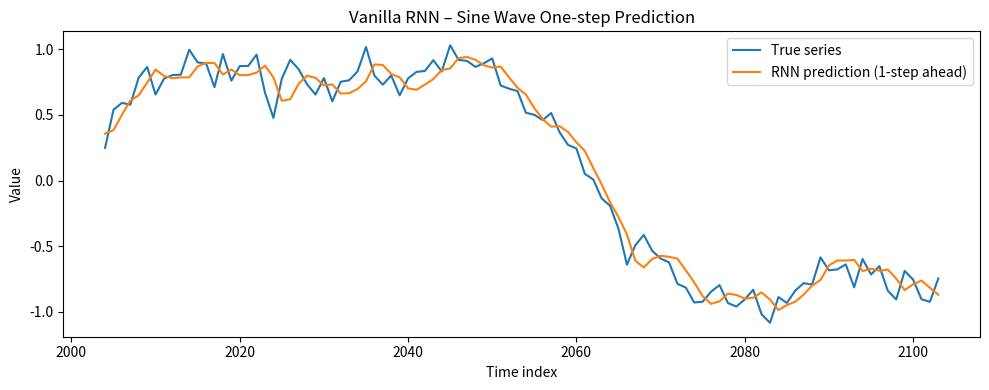

The script that saved this image:
import numpy as np
import matplotlib.pyplot as plt


# ===========================
# 0. Generate synthetic data
# ===========================

def generate_sine_series(n_points=2000, noise_std=0.1, seed=0):
    rng = np.random.RandomState(seed)
    t = np.linspace(0, 40 * np.pi, n_points)  # long time range
    x = np.sin(t) + 0.3 * np.sin(3 * t) + noise_std * rng.randn(n_points)
    return x  # shape: [n_points]


def make_windows(series, seq_len=20):
    """
    Turn 1D series into (X, y) pairs using sliding windows.

    X[i] = [x_t, ..., x_{t+seq_len-1}]
    y[i] = x_{t+seq_len}
    """
    X = []
    y = []
    for i in range(len(series) - seq_len):
        X.append(series[i:i+seq_len])
        y.append(series[i+seq_len])
    X = np.array(X)  # [N, seq_len]
    y = np.array(y)  # [N]
    # reshape to [N, seq_len, 1] for RNN input
    X = X[..., None]
    y = y[..., None]
    return X, y


# =========================================
# 1. Vanilla RNN implemented with NumPy
# =========================================

class SimpleRNN:
    def __init__(self, input_size=1, hidden_size=32, learning_rate=0.001, seed=0):
        rng = np.random.RandomState(seed)
        self.input_size = input_size
        self.hidden_size = hidden_size
        self.lr = learning_rate

        # Initialize parameters
        # Wx: [H, D], Wh: [H, H], bh: [H, 1]
        self.Wx = rng.randn(hidden_size, input_size) * 0.1
        self.Wh = rng.randn(hidden_size, hidden_size) * 0.1
        self.bh = np.zeros((hidden_size, 1))

        # Output layer: Wy: [1, H], by: [1, 1]
        self.Wy = rng.randn(1, hidden_size) * 0.1
        self.by = np.zeros((1, 1))

    def forward(self, x_seq):
        """
        x_seq: [T, D]  (D = 1 here)
        Returns:
            y_pred: [1, 1]
            cache: dict for BPTT
        """
        T, D = x_seq.shape
        H = self.hidden_size

        # Store all hidden states for backprop
        h_list = []
        # Initial hidden state h0 = 0
        h_prev = np.zeros((H, 1))

        for t in range(T):
            x_t = x_seq[t].reshape(D, 1)  # [D, 1]
            # TODO: compute h_t = tanh(Wx x_t + Wh h_prev + bh)
            a_t = self.Wx @ x_t + self.Wh @ h_prev + self.bh
            h_t = np.tanh(a_t)

            h_list.append(h_t)
            h_prev = h_t

        # Output layer uses last hidden state h_T
        h_T = h_list[-1]  # [H, 1]
        # TODO: compute y_pred = Wy h_T + by
        y_pred = self.Wy @ h_T + self.by  # [1, 1]

        cache = {
            "x_seq": x_seq,
            "h_list": h_list
        }
        return y_pred, cache

    def backward(self, y_pred, y_true, cache):
        """
        Compute gradients for one sequence using BPTT.
        y_pred, y_true: [1, 1]
        Returns:
            grads: dict of dWx, dWh, dbh, dWy, dby
        """
        x_seq = cache["x_seq"]
        h_list = cache["h_list"]

        T, D = x_seq.shape
        H = self.hidden_size

        # Initialize gradients with zeros
        dWx = np.zeros_like(self.Wx)
        dWh = np.zeros_like(self.Wh)
        dbh = np.zeros_like(self.bh)
        dWy = np.zeros_like(self.Wy)
        dby = np.zeros_like(self.by)

        # --------- Gradients at output layer ----------
        # Loss: L = 0.5 * (y_pred - y_true)^2
        # TODO: dL/dy_pred
        dL_dy = (y_pred - y_true)  # [1, 1]

        h_T = h_list[-1]  # [H, 1]
        # TODO: dWy, dby, and gradient w.r.t. h_T
        dWy += dL_dy @ h_T.T      # [1, H]
        dby += dL_dy              # [1, 1]
        dh_next = self.Wy.T @ dL_dy  # [H, 1], gradient wrt h_T

        # --------- BPTT through time ----------
        # Iterate backwards over time steps
        for t in reversed(range(T)):
            h_t = h_list[t]
            x_t = x_seq[t].reshape(D, 1)
            h_prev = h_list[t-1] if t > 0 else np.zeros_like(h_t)

            # dh includes gradient from future time steps
            dh = dh_next

            # Derivative of tanh: d(tanh)/da = 1 - h^2
            # TODO: compute delta_t = dh * (1 - h_t^2)
            delta_t = dh * (1.0 - h_t ** 2)  # [H, 1]

            # Gradients for parameters
            dWx += delta_t @ x_t.T      # [H, D]
            dWh += delta_t @ h_prev.T   # [H, H]
            dbh += delta_t             # [H, 1]

            # Propagate gradient to previous hidden state
            dh_next = self.Wh.T @ delta_t  # [H, 1]

        grads = {
            "dWx": dWx,
            "dWh": dWh,
            "dbh": dbh,
            "dWy": dWy,
            "dby": dby
        }
        return grads

    def update_params(self, grads):
        # SGD update
        self.Wx -= self.lr * grads["dWx"]
        self.Wh -= self.lr * grads["dWh"]
        self.bh -= self.lr * grads["dbh"]
        self.Wy -= self.lr * grads["dWy"]
        self.by -= self.lr * grads["dby"]


# =========================================
# 2. Training utilities
# =========================================

def train_rnn(model, X_train, y_train, n_epochs=20):
    """
    X_train: [N, T, 1]
    y_train: [N, 1]
    """
    N, T, D = X_train.shape
    losses = []

    for epoch in range(n_epochs):
        # Shuffle data indices
        indices = np.arange(N)
        np.random.shuffle(indices)

        total_loss = 0.0
        for idx in indices:
            x_seq = X_train[idx]        # [T, 1]
            y_true = y_train[idx].reshape(1, 1)  # [1, 1]

            # Forward
            y_pred, cache = model.forward(x_seq)

            # Compute loss
            loss = 0.5 * np.sum((y_pred - y_true) ** 2)
            total_loss += loss

            # Backward
            grads = model.backward(y_pred, y_true, cache)

            # Update
            model.update_params(grads)

        avg_loss = total_loss / N
        losses.append(avg_loss)
        print(f"Epoch {epoch+1}/{n_epochs}, loss = {avg_loss:.6f}")

    return losses


def evaluate_rnn(model, X, y):
    N, T, D = X.shape
    total_loss = 0.0
    preds = []

    for i in range(N):
        x_seq = X[i]
        y_true = y[i].reshape(1, 1)
        y_pred, _ = model.forward(x_seq)
        loss = 0.5 * np.sum((y_pred - y_true) ** 2)
        total_loss += loss
        preds.append(y_pred.item())

    mse = (2 * total_loss) / N  # because loss has 0.5 factor
    return mse, np.array(preds)


# =========================================
# 3. Main script
# =========================================

if __name__ == "__main__":
    # 0. Prepare data
    series = generate_sine_series(n_points=2500, noise_std=0.1, seed=42)
    seq_len = 20
    X, y = make_windows(series, seq_len=seq_len)

    # Train/test split
    split = int(0.8 * len(X))
    X_train, y_train = X[:split], y[:split]
    X_test, y_test = X[split:], y[split:]

    print("Train size:", X_train.shape, "Test size:", X_test.shape)

    # 1. Create model
    model = SimpleRNN(input_size=1, hidden_size=32, learning_rate=0.001, seed=0)

    # 2. Train
    losses = train_rnn(model, X_train, y_train, n_epochs=20)

    # 3. Evaluate
    mse, y_pred_test = evaluate_rnn(model, X_test, y_test)
    print("Test MSE:", mse)

    # 4. Plot a small segment of predictions vs ground truth
    plt.figure(figsize=(10, 4))

    # Choose a slice in the test set
    n_show = 100
    # corresponding time indices in original series (approx)
    test_start_idx = split + seq_len
    time_idx = np.arange(test_start_idx, test_start_idx + n_show)

    plt.plot(time_idx, series[test_start_idx:test_start_idx + n_show],
             label="True series")
    plt.plot(time_idx, y_pred_test[:n_show],
             label="RNN prediction (1-step ahead)")
    plt.xlabel("Time index")
    plt.ylabel("Value")
    plt.legend()
    plt.title("Vanilla RNN – Sine Wave One-step Prediction")
    plt.tight_layout()
    plt.show()
